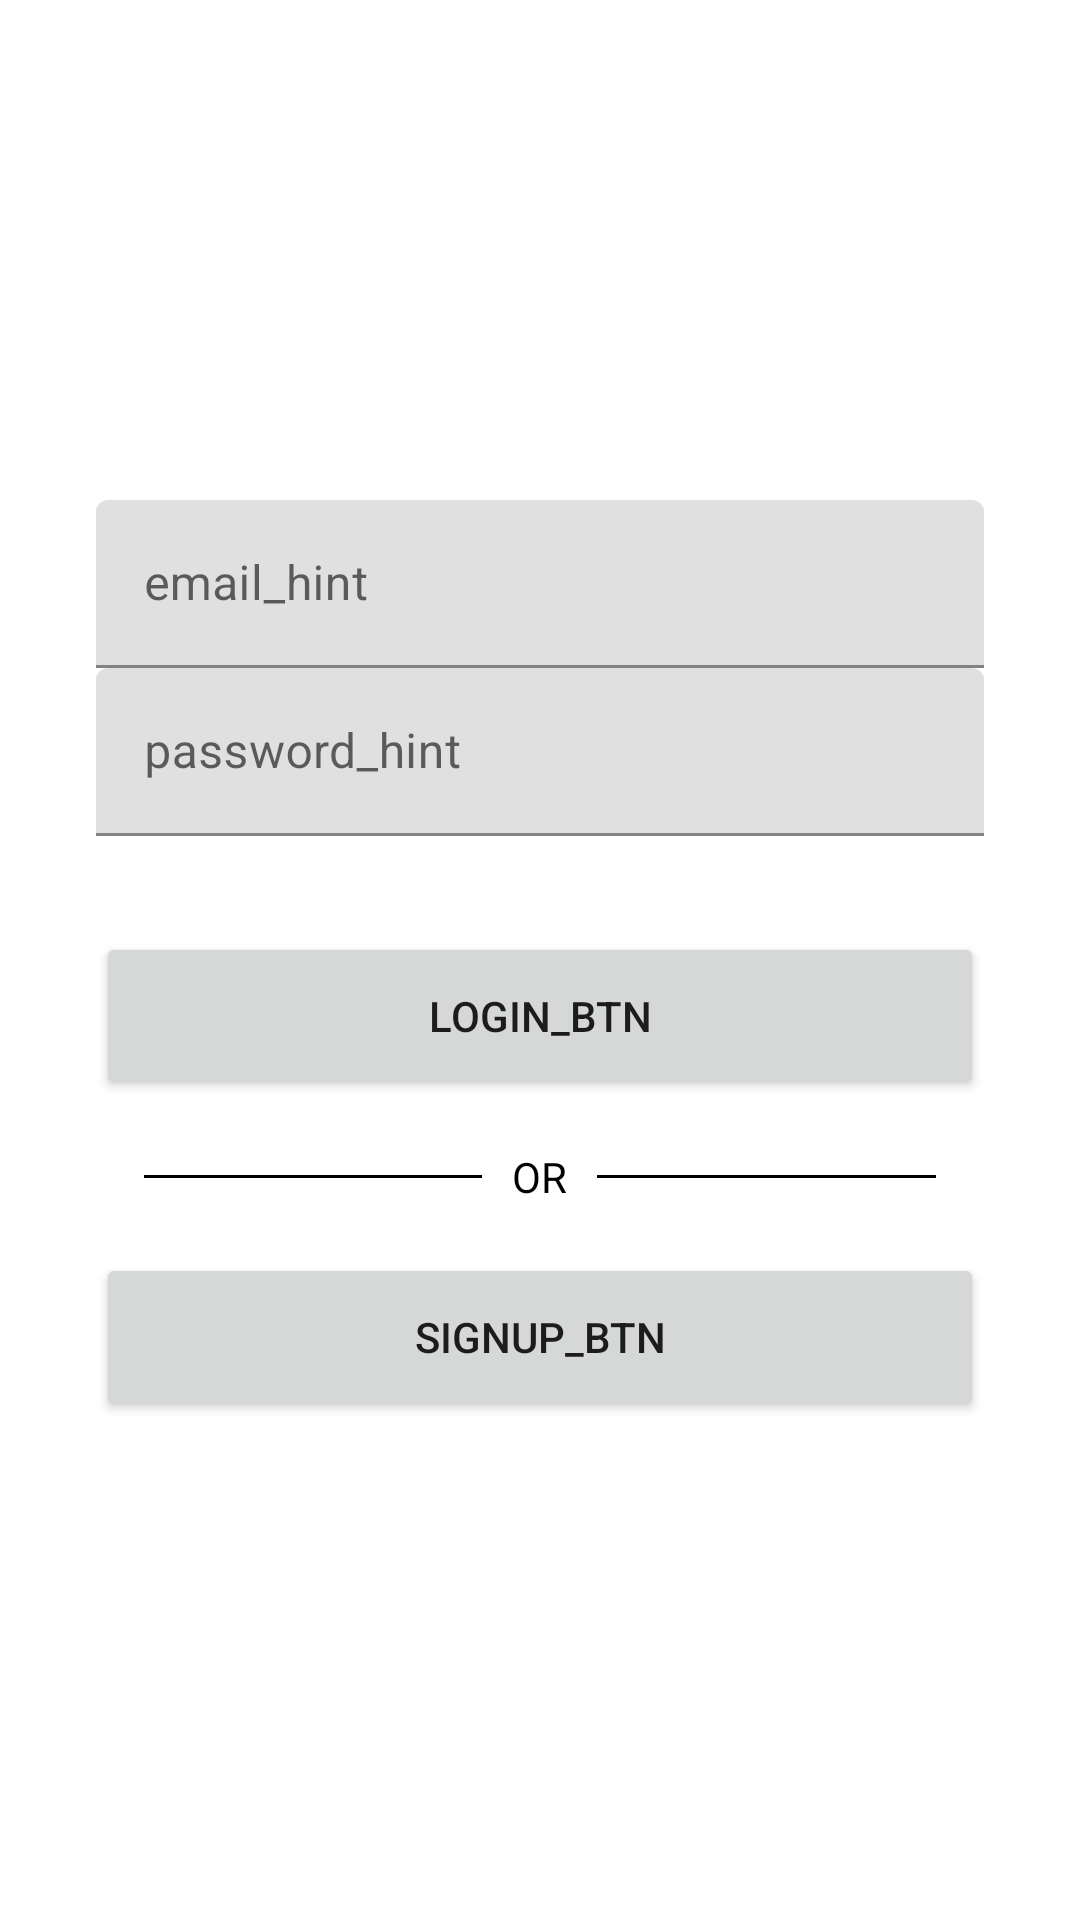

Android layout source for this screen:
<!-- AndroidManifest.xml: application theme Theme.FirebaseMovies -->
<!-- res/layout/activity_login.xml -->
<?xml version="1.0" encoding="utf-8"?>
<androidx.constraintlayout.widget.ConstraintLayout xmlns:android="http://schemas.android.com/apk/res/android"
    xmlns:app="http://schemas.android.com/apk/res-auto"
    xmlns:tools="http://schemas.android.com/tools"
    android:layout_width="match_parent"
    android:layout_height="match_parent"
    tools:context=".LoginActivity">

    <LinearLayout
        android:layout_width="match_parent"
        android:layout_height="wrap_content"
        app:layout_constraintBottom_toBottomOf="parent"
        app:layout_constraintEnd_toEndOf="parent"
        app:layout_constraintStart_toStartOf="parent"
        app:layout_constraintTop_toTopOf="parent"
        android:layout_marginLeft="32dp"
        android:layout_marginRight="32dp"
        android:orientation="vertical">

        <com.google.android.material.textfield.TextInputLayout
            android:layout_width="match_parent"
            android:layout_height="56dp">

            <EditText
                android:id="@+id/email_edt_text"
                android:layout_width="match_parent"
                android:layout_height="match_parent"
                android:hint="email_hint"/>

        </com.google.android.material.textfield.TextInputLayout>

        <com.google.android.material.textfield.TextInputLayout
            android:layout_width="match_parent"
            android:layout_height="56dp">

            <EditText
                android:id="@+id/pass_edt_text"
                android:layout_width="match_parent"
                android:layout_height="match_parent"
                android:hint="password_hint"/>

        </com.google.android.material.textfield.TextInputLayout>

        <Button
            android:id="@+id/login_btn"
            android:layout_width="match_parent"
            android:layout_height="56dp"
            android:layout_marginTop="32dp"
            android:text="login_btn"/>


        <RelativeLayout
            android:layout_width="match_parent"
            android:layout_height="wrap_content"
            android:layout_centerVertical="true"
            android:layout_marginTop="16dp">

            <TextView
                android:id="@+id/tvText"
                android:layout_width="wrap_content"
                android:layout_height="wrap_content"
                android:layout_centerInParent="true"
                android:layout_marginLeft="10dp"
                android:layout_marginRight="10dp"
                android:text="OR"
                android:textColor="#000000"/>

            <View
                android:layout_width="match_parent"
                android:layout_height="1dp"
                android:layout_centerVertical="true"
                android:layout_marginLeft="16dp"
                android:layout_toLeftOf="@id/tvText"
                android:background="#000000" />

            <View
                android:layout_width="match_parent"
                android:layout_height="1dp"
                android:layout_centerVertical="true"
                android:layout_marginRight="16dp"
                android:layout_toRightOf="@id/tvText"
                android:background="#000000" />

        </RelativeLayout>

        <Button
            android:id="@+id/signup_btn"
            android:layout_width="match_parent"
            android:layout_height="56dp"
            android:layout_marginTop="16dp"
            android:text="signup_btn" />

    </LinearLayout>

</androidx.constraintlayout.widget.ConstraintLayout>
<!-- resources referenced by this layout -->
<resources>
  <style name="Theme.FirebaseMovies" parent="Theme.MaterialComponents.DayNight.DarkActionBar">
          
          <item name="colorPrimary">@color/purple_500</item>
          <item name="colorPrimaryVariant">@color/purple_700</item>
          <item name="colorOnPrimary">@color/white</item>
          
          <item name="colorSecondary">@color/teal_200</item>
          <item name="colorSecondaryVariant">@color/teal_700</item>
          <item name="colorOnSecondary">@color/black</item>
          
          <item name="android:statusBarColor">?attr/colorPrimaryVariant</item>
          
      </style>
  <!-- not gathered from this repository: default colours our renderer supplied (Android Studio template values) -->
  <color name="purple_500">#FF6200EE</color>
  <color name="purple_700">#FF3700B3</color>
  <color name="teal_200">#FF03DAC5</color>
  <color name="teal_700">#FF018786</color>
  <color name="black">#FF000000</color>
  <color name="white">#FFFFFFFF</color>
</resources>
